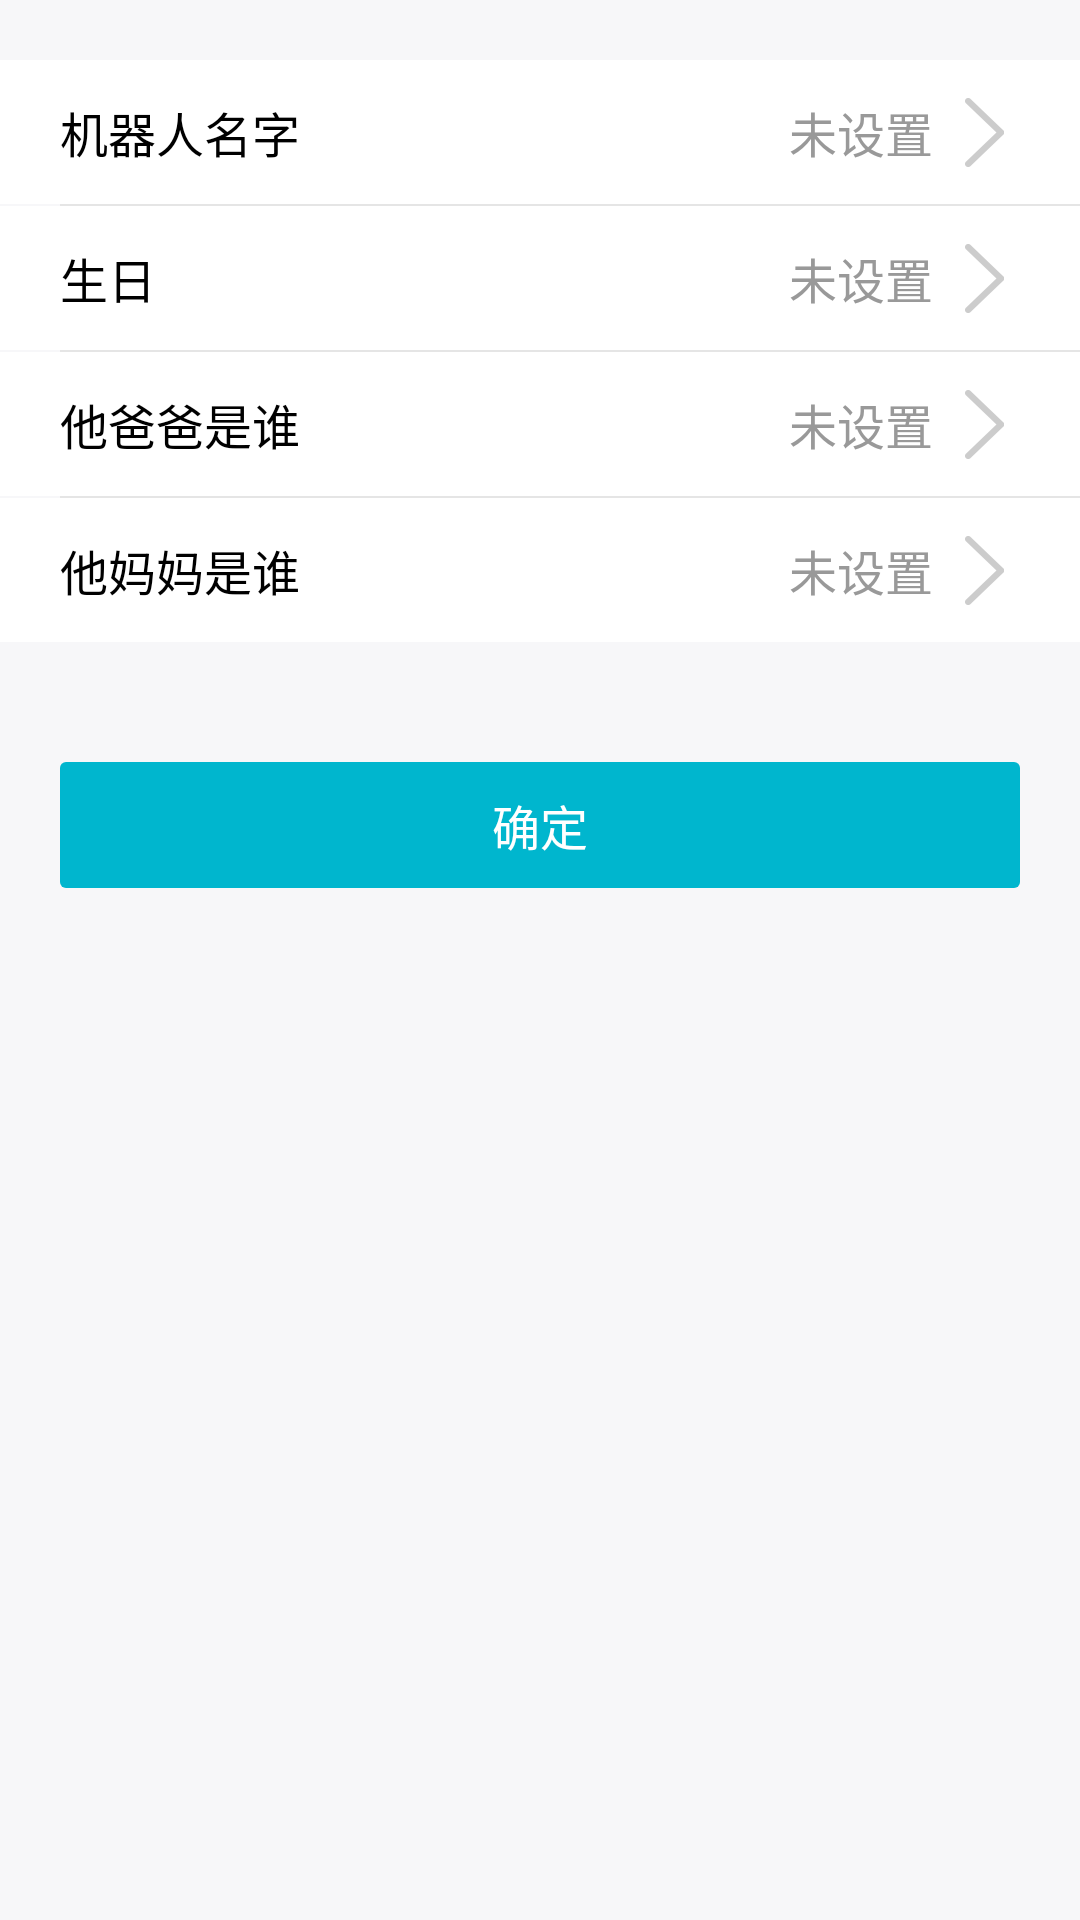

Android layout source for this screen:
<!-- AndroidManifest.xml: activity theme Theme.AppCompat.NoActionBar -->
<!-- res/layout/activity_device_setting.xml -->
<?xml version="1.0" encoding="utf-8"?>
<LinearLayout xmlns:android="http://schemas.android.com/apk/res/android"
    android:layout_width="match_parent"
    android:layout_height="match_parent"
    android:background="@color/colorBackground"
    android:orientation="vertical">

    <LinearLayout
        android:layout_width="match_parent"
        android:layout_height="48dp"
        android:paddingLeft="20dp"
        android:paddingRight="20dp"
        android:layout_marginTop="20dp"
        android:background="@color/colorWhite">

        <TextView
            android:layout_width="0dp"
            android:layout_weight="1"
            android:layout_height="match_parent"
            android:gravity="start|center"
            android:textColor="@color/colorBlack"
            android:textSize="@dimen/activity_text_size"
            android:text="@string/rabitName"/>

        <TextView
            android:id="@+id/tv_rabitName"
            android:layout_width="wrap_content"
            android:layout_height="match_parent"
            android:gravity="end|center"
            android:textColor="@color/colorTextGray"
            android:text="@string/no_setting"
            android:textSize="@dimen/activity_text_size"
            android:drawableRight="@mipmap/icon_list_arrow"
            android:drawablePadding="5dp"/>

    </LinearLayout>

    <View
        android:layout_width="match_parent"
        android:layout_height="0.5dp"
        android:layout_marginLeft="20dp"
        android:background="@color/colorGray"  />

    <LinearLayout
        android:layout_width="match_parent"
        android:layout_height="48dp"
        android:paddingLeft="20dp"
        android:paddingRight="20dp"
        android:background="@color/colorWhite">

        <TextView
            android:layout_width="0dp"
            android:layout_weight="1"
            android:layout_height="match_parent"
            android:gravity="start|center"
            android:textColor="@color/colorBlack"
            android:textSize="@dimen/activity_text_size"
            android:text="@string/birth"/>

        <TextView
            android:id="@+id/tv_birth"
            android:layout_width="wrap_content"
            android:layout_height="match_parent"
            android:gravity="end|center"
            android:textColor="@color/colorTextGray"
            android:text="@string/no_setting"
            android:textSize="@dimen/activity_text_size"
            android:drawableRight="@mipmap/icon_list_arrow"
            android:drawablePadding="5dp"/>

    </LinearLayout>

    <View
        android:layout_width="match_parent"
        android:layout_height="0.5dp"
        android:layout_marginLeft="20dp"
        android:background="@color/colorGray"  />

    <LinearLayout
        android:layout_width="match_parent"
        android:layout_height="48dp"
        android:paddingLeft="20dp"
        android:paddingRight="20dp"
        android:background="@color/colorWhite">

        <TextView
            android:layout_width="0dp"
            android:layout_weight="1"
            android:layout_height="match_parent"
            android:gravity="start|center"
            android:textColor="@color/colorBlack"
            android:textSize="@dimen/activity_text_size"
            android:text="@string/whose_dad"/>

        <TextView
            android:id="@+id/tv_whoseDad"
            android:layout_width="wrap_content"
            android:layout_height="match_parent"
            android:gravity="end|center"
            android:textColor="@color/colorTextGray"
            android:text="@string/no_setting"
            android:textSize="@dimen/activity_text_size"
            android:drawableRight="@mipmap/icon_list_arrow"
            android:drawablePadding="5dp"/>

    </LinearLayout>

    <View
        android:layout_width="match_parent"
        android:layout_height="0.5dp"
        android:layout_marginLeft="20dp"
        android:background="@color/colorGray"  />

    <LinearLayout
        android:layout_width="match_parent"
        android:layout_height="48dp"
        android:paddingLeft="20dp"
        android:paddingRight="20dp"
        android:background="@color/colorWhite">

        <TextView
            android:layout_width="0dp"
            android:layout_weight="1"
            android:layout_height="match_parent"
            android:gravity="start|center"
            android:textColor="@color/colorBlack"
            android:textSize="@dimen/activity_text_size"
            android:text="@string/whose_mom"/>

        <TextView
            android:id="@+id/tv_whoseMom"
            android:layout_width="wrap_content"
            android:layout_height="match_parent"
            android:gravity="end|center"
            android:textColor="@color/colorTextGray"
            android:text="@string/no_setting"
            android:textSize="@dimen/activity_text_size"
            android:drawableRight="@mipmap/icon_list_arrow"
            android:drawablePadding="5dp"/>

    </LinearLayout>
    <TextView
        android:id="@+id/tv_confirm"
        android:layout_width="match_parent"
        android:layout_height="42dp"
        android:layout_marginTop="40dp"
        android:layout_marginLeft="20dp"
        android:layout_marginRight="20dp"
        android:background="@drawable/selector_btn_comfirm"
        android:textSize="@dimen/activity_text_size"
        android:text="@string/confirm"
        android:textColor="@color/colorWhite"
        android:gravity="center"/>
</LinearLayout>
<!-- resources referenced by this layout -->
<resources>
  <color name="colorBackground">#fff7f7f9</color>
  <color name="colorBlack">#ff000000</color>
  <color name="colorGray">#ffe5e5e5</color>
  <color name="colorTextGray">#ff999999</color>
  <color name="colorWhite">#ffffff</color>
  <dimen name="activity_text_size">16sp</dimen>
  <!-- drawable selector_btn_comfirm (drawable) -->
  <?xml version="1.0" encoding="utf-8"?>
  <selector xmlns:android="http://schemas.android.com/apk/res/android">
      <item android:state_pressed="true"  android:drawable="@drawable/shape_round_green_press"/>
      <item android:state_selected="true"  android:drawable="@drawable/shape_round_green_press"/>
      <item android:drawable="@drawable/shape_round_green"/>
  </selector>
  <!-- mipmap icon_list_arrow: png bitmap (mipmap-xhdpi, 605 bytes) -->
  <string name="birth">生日</string>
  <string name="confirm">确定</string>
  <string name="no_setting">未设置</string>
  <string name="rabitName">机器人名字</string>
  <string name="whose_dad">他爸爸是谁</string>
  <string name="whose_mom">他妈妈是谁</string>
  <!-- drawable shape_round_green_press (drawable) -->
  <?xml version="1.0" encoding="utf-8"?>
  <shape xmlns:android="http://schemas.android.com/apk/res/android">
          <solid android:color="#32C8D1"/>
          <corners android:radius="2dp" />
  </shape>
  <!-- drawable shape_round_green (drawable) -->
  <?xml version="1.0" encoding="utf-8"?>
  <shape xmlns:android="http://schemas.android.com/apk/res/android">
          <solid android:color="#00B6CE"/>
          <corners android:radius="2dp" />
  </shape>
</resources>
